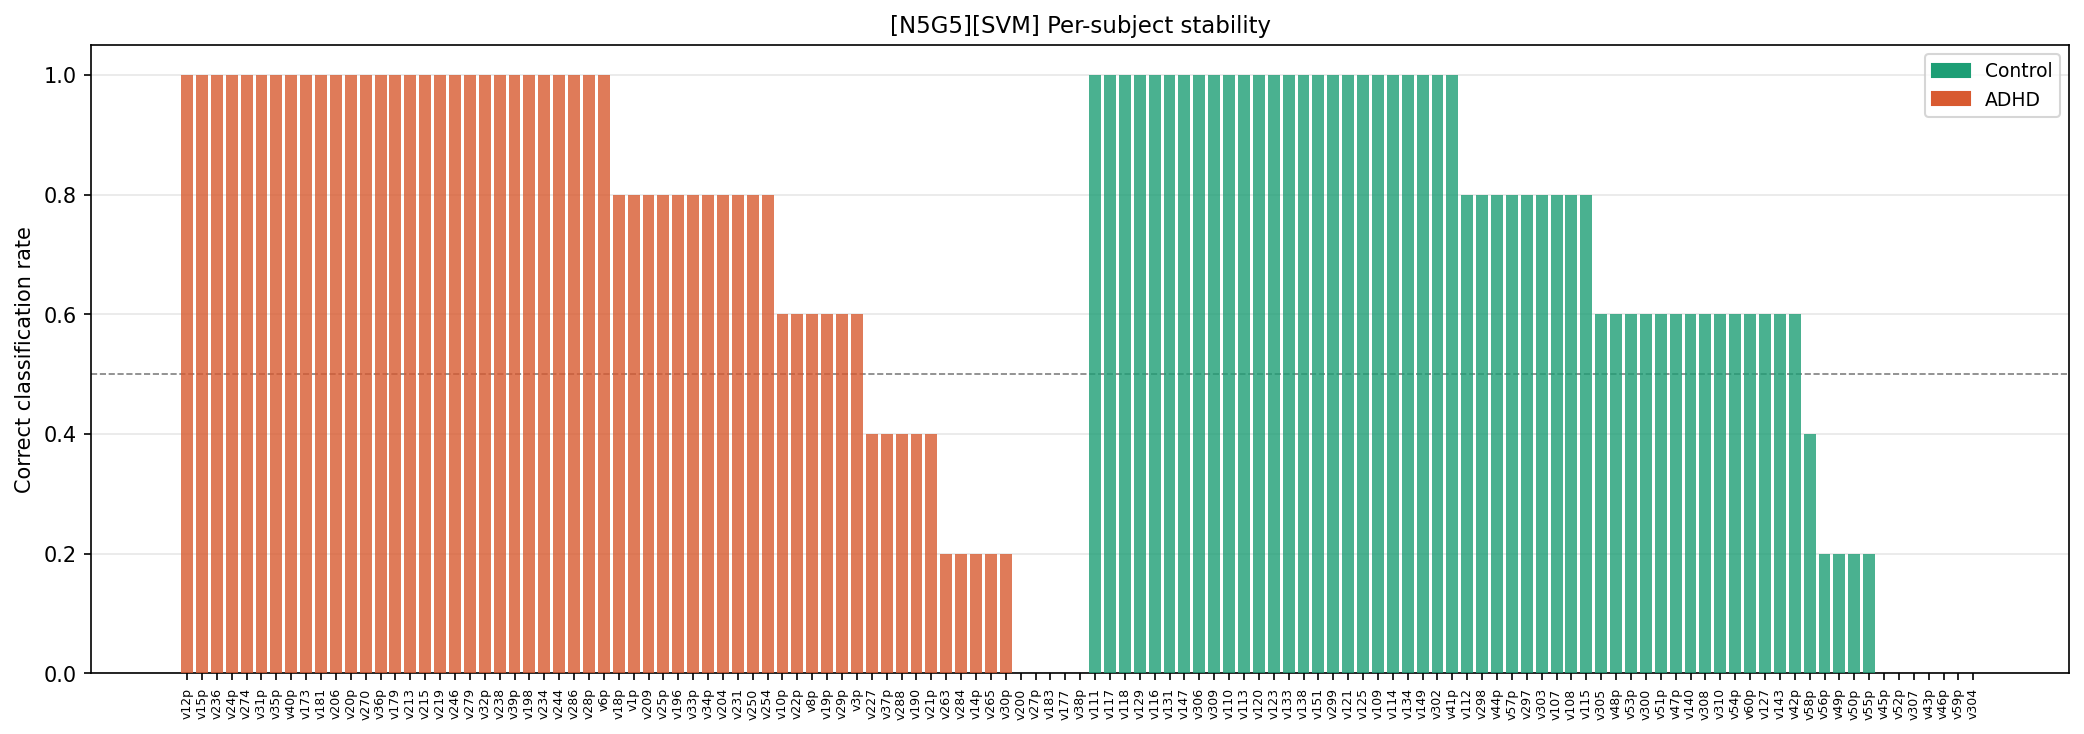

Data behind this chart, as committed beside it:
config_tag, classifier, subject_id, true_label, true_class, n_folds_tested, n_correct, accuracy_rate, pred_adhd_rate, consistently_correct, never_correct
N5G5, SVM, v12p, 1, ADHD, 5, 5, 1.0, 1.0, True, False
N5G5, SVM, v15p, 1, ADHD, 5, 5, 1.0, 1.0, True, False
N5G5, SVM, v236, 1, ADHD, 5, 5, 1.0, 1.0, True, False
N5G5, SVM, v24p, 1, ADHD, 5, 5, 1.0, 1.0, True, False
N5G5, SVM, v274, 1, ADHD, 5, 5, 1.0, 1.0, True, False
N5G5, SVM, v31p, 1, ADHD, 5, 5, 1.0, 1.0, True, False
N5G5, SVM, v35p, 1, ADHD, 5, 5, 1.0, 1.0, True, False
N5G5, SVM, v40p, 1, ADHD, 5, 5, 1.0, 1.0, True, False
N5G5, SVM, v173, 1, ADHD, 5, 5, 1.0, 1.0, True, False
N5G5, SVM, v181, 1, ADHD, 5, 5, 1.0, 1.0, True, False
N5G5, SVM, v206, 1, ADHD, 5, 5, 1.0, 1.0, True, False
N5G5, SVM, v20p, 1, ADHD, 5, 5, 1.0, 1.0, True, False
N5G5, SVM, v270, 1, ADHD, 5, 5, 1.0, 1.0, True, False
N5G5, SVM, v36p, 1, ADHD, 5, 5, 1.0, 1.0, True, False
N5G5, SVM, v179, 1, ADHD, 5, 5, 1.0, 1.0, True, False
N5G5, SVM, v213, 1, ADHD, 5, 5, 1.0, 1.0, True, False
N5G5, SVM, v215, 1, ADHD, 5, 5, 1.0, 1.0, True, False
N5G5, SVM, v219, 1, ADHD, 5, 5, 1.0, 1.0, True, False
N5G5, SVM, v246, 1, ADHD, 5, 5, 1.0, 1.0, True, False
N5G5, SVM, v279, 1, ADHD, 5, 5, 1.0, 1.0, True, False
N5G5, SVM, v32p, 1, ADHD, 5, 5, 1.0, 1.0, True, False
N5G5, SVM, v238, 1, ADHD, 5, 5, 1.0, 1.0, True, False
N5G5, SVM, v39p, 1, ADHD, 5, 5, 1.0, 1.0, True, False
N5G5, SVM, v198, 1, ADHD, 5, 5, 1.0, 1.0, True, False
N5G5, SVM, v234, 1, ADHD, 5, 5, 1.0, 1.0, True, False
N5G5, SVM, v244, 1, ADHD, 5, 5, 1.0, 1.0, True, False
N5G5, SVM, v286, 1, ADHD, 5, 5, 1.0, 1.0, True, False
N5G5, SVM, v28p, 1, ADHD, 5, 5, 1.0, 1.0, True, False
N5G5, SVM, v6p, 1, ADHD, 5, 5, 1.0, 1.0, True, False
N5G5, SVM, v18p, 1, ADHD, 5, 4, 0.8, 0.8, False, False
N5G5, SVM, v1p, 1, ADHD, 5, 4, 0.8, 0.8, False, False
N5G5, SVM, v209, 1, ADHD, 5, 4, 0.8, 0.8, False, False
N5G5, SVM, v25p, 1, ADHD, 5, 4, 0.8, 0.8, False, False
N5G5, SVM, v196, 1, ADHD, 5, 4, 0.8, 0.8, False, False
N5G5, SVM, v33p, 1, ADHD, 5, 4, 0.8, 0.8, False, False
N5G5, SVM, v34p, 1, ADHD, 5, 4, 0.8, 0.8, False, False
N5G5, SVM, v204, 1, ADHD, 5, 4, 0.8, 0.8, False, False
N5G5, SVM, v231, 1, ADHD, 5, 4, 0.8, 0.8, False, False
N5G5, SVM, v250, 1, ADHD, 5, 4, 0.8, 0.8, False, False
N5G5, SVM, v254, 1, ADHD, 5, 4, 0.8, 0.8, False, False
N5G5, SVM, v10p, 1, ADHD, 5, 3, 0.6, 0.6, False, False
N5G5, SVM, v22p, 1, ADHD, 5, 3, 0.6, 0.6, False, False
N5G5, SVM, v8p, 1, ADHD, 5, 3, 0.6, 0.6, False, False
N5G5, SVM, v19p, 1, ADHD, 5, 3, 0.6, 0.6, False, False
N5G5, SVM, v29p, 1, ADHD, 5, 3, 0.6, 0.6, False, False
N5G5, SVM, v3p, 1, ADHD, 5, 3, 0.6, 0.6, False, False
N5G5, SVM, v227, 1, ADHD, 5, 2, 0.4, 0.4, False, False
N5G5, SVM, v37p, 1, ADHD, 5, 2, 0.4, 0.4, False, False
N5G5, SVM, v288, 1, ADHD, 5, 2, 0.4, 0.4, False, False
N5G5, SVM, v190, 1, ADHD, 5, 2, 0.4, 0.4, False, False
N5G5, SVM, v21p, 1, ADHD, 5, 2, 0.4, 0.4, False, False
N5G5, SVM, v263, 1, ADHD, 5, 1, 0.2, 0.2, False, False
N5G5, SVM, v284, 1, ADHD, 5, 1, 0.2, 0.2, False, False
N5G5, SVM, v14p, 1, ADHD, 5, 1, 0.2, 0.2, False, False
N5G5, SVM, v265, 1, ADHD, 5, 1, 0.2, 0.2, False, False
N5G5, SVM, v30p, 1, ADHD, 5, 1, 0.2, 0.2, False, False
N5G5, SVM, v200, 1, ADHD, 5, 0, 0.0, 0.0, False, True
N5G5, SVM, v27p, 1, ADHD, 5, 0, 0.0, 0.0, False, True
N5G5, SVM, v183, 1, ADHD, 5, 0, 0.0, 0.0, False, True
N5G5, SVM, v177, 1, ADHD, 5, 0, 0.0, 0.0, False, True
... 61 more rows
